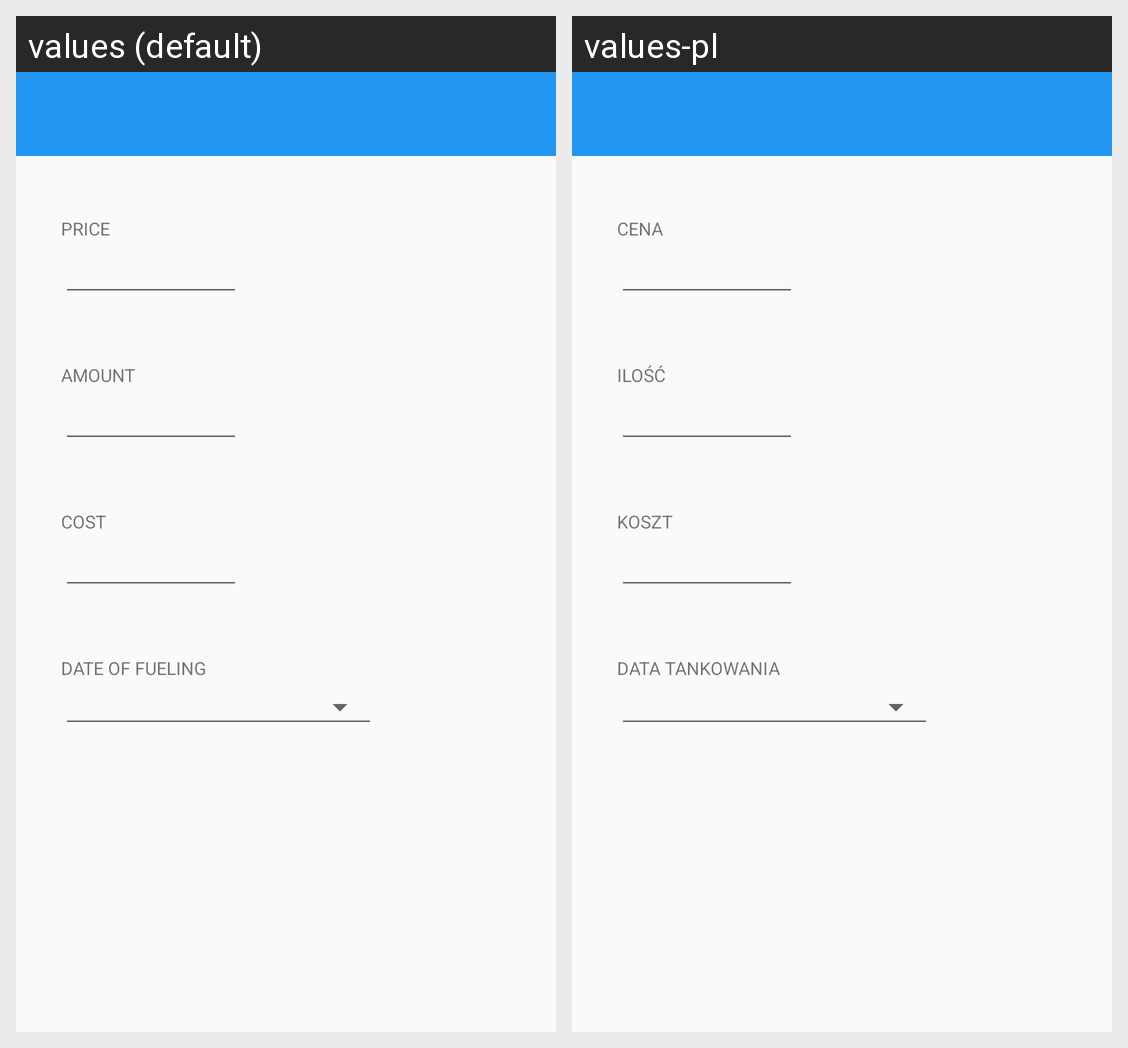

Locale-by-locale string values for the Android screen shown in this grid:
Android screen res/layout/activity_add_fueling.xml rendered under 2 locales, left to right: values (default), values-pl. Device: Nexus 5 (rendered at 1080×1920; each locale shown at half size, 540×960, under a caption strip naming it); theme MyMaterialTheme.
Strings drawn on this screen, with the default value and each locale's value (text and hints the layout hard-codes, and strings that could not be matched under every locale, appear in the picture but are not listed):

price_word
  values: Price
  values-pl: Cena

amount_word
  values: Amount
  values-pl: Ilość

cost_word
  values: Cost
  values-pl: Koszt

tank_date
  values: Date of fueling
  values-pl: Data tankowania
